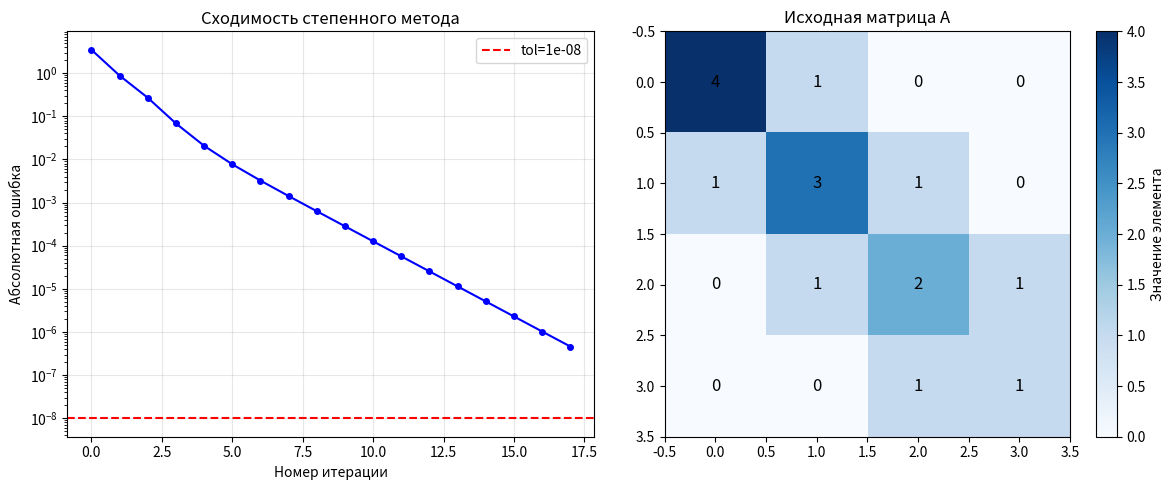

Write Python code to recreate this figure.
import numpy as np
import matplotlib.pyplot as plt

def power_method(A, tol=1e-6, max_iter=1000):
    n = A.shape[0]
    if n != A.shape[1]:
        raise ValueError("Матрица должна быть квадратной")
    
    v = np.random.rand(n)
    v = v / np.linalg.norm(v)

    eigen_value_old = 0.0
    history = []

    for i in range(max_iter):
        w = A @ v
        eigen_value = np.linalg.norm(w)

        v = w / np.linalg.norm(w)
        
        error = abs(eigen_value - eigen_value_old)
        history.append(error)

        if error < tol:
            print(f"Сошлись за {i+1} итераций, лямбда: {eigen_value:.10f}")
            break
        
        eigen_value_old = eigen_value
    else:
        print(f"Не сошлись за {max_iter} итераций, последняя ошибка: {history[-1]:.2f}")

    return eigen_value, v, history

A = np.array([
    [4, 1, 0, 0],
    [1, 3, 1, 0],
    [0, 1, 2, 1],
    [0, 0, 1, 1]
], dtype=np.float64)

eigen_value, eigen_vector, history = power_method(A)

eigen_values_np, eigen_vectors_np = np.linalg.eig(A)
idx_max = np.argmax(np.abs(eigen_values_np))
lambda_true = eigen_values_np[idx_max]
vector_true = eigen_vectors_np[:, idx_max]

print(f" Сравнение результатов:")
print(f"   Степенной метод:  λ = {eigen_value:.10f}")
print(f"   NumPy (эталон):   λ = {lambda_true.real:.10f}")
print(f"   Абсолютная ошибка: {abs(eigen_value - lambda_true.real):.2e}")

sign = np.sign(np.dot(eigen_vector, vector_true.real))
vector_error = np.linalg.norm(eigen_vector - sign * vector_true.real)
print(f"   Ошибка вектора:    {vector_error:.2e}")

plt.figure(figsize=(12, 5))

plt.subplot(1, 2, 1)
plt.semilogy(history, 'bo-', markersize=4, linewidth=1.5)
plt.xlabel('Номер итерации')
plt.ylabel('Абсолютная ошибка')
plt.title('Сходимость степенного метода')
plt.grid(True, alpha=0.3)
plt.axhline(y=1e-8, color='r', linestyle='--', label=f'tol={1e-8}')
plt.legend()

plt.subplot(1, 2, 2)
plt.imshow(A, cmap='Blues', interpolation='nearest')
plt.colorbar(label='Значение элемента')
plt.title('Исходная матрица A')
for i in range(A.shape[0]):
    for j in range(A.shape[1]):
        plt.text(j, i, f'{A[i,j]:.0f}', ha='center', va='center', fontsize=12)

plt.tight_layout()
plt.show()
